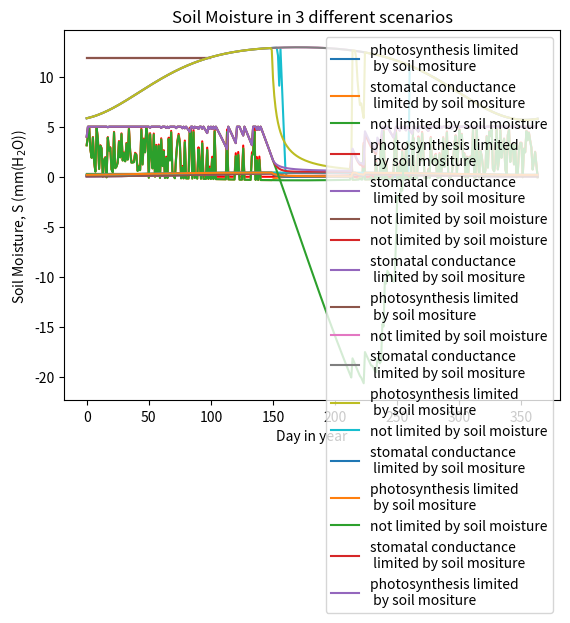

Source code (Python):

# coding: utf-8

# In[1]:


import matplotlib.pyplot as plt
import numpy as np


# In[2]:


# parameters:

alpha = 0.09
beta = 20
c_rd = 0.11
E_rd = 50967
R = 8.314
m = 9
b = 0.001
C_a = 400
S_m = 5 #[mm]
S_0 = 4 #[mm]
lat = 50*np.pi/180 #radians
n_day = 365
d = 100 #day of the year

S_c = 0.4*S_m # critical soil moisture
S_w = 0.1*S_m # permanent wilting point soil moisture


# In[176]:


# calculating top of the atmosphere radiatin R_g

d_r = 1+0.033*np.cos(2*np.pi*(d/n_day))
d_d = 0.409*np.sin(2*np.pi*(d/n_day)-1.39)
w = np.arccos(-np.tan(lat)*np.tan(d_d))

R_g = 2.2*(1367/(2*np.pi))*d_r*(w*np.sin(lat)*np.sin(d_d)+np.cos(lat)*np.cos(d_d)*np.sin(w))


# In[177]:


# temperature:
T = (R_g/(0.25*2.2*1367))*30-5

# saturated vapour pressure:
e_s = 0.6108*np.exp(17.270*T/(T+237.3))

# absolute humidity:
e_a = 0.7*e_s

# relative humidity:
h = e_a/e_s


# In[178]:


#### stochastic rain #####

# 1. sample a uniform random number between 0 and 1:
rand_num = np.random.rand()

# 2. if the number is greater than x = 1 - 0.5*(np.cos(2*np.pi*d/n_day)+1)
x = 1 - 0.5*(np.cos(2*np.pi*d/n_day)+1)

if rand_num > x:
    rand_num_2 = np.random.rand()
    P = rand_num_2*5
else:
    P = 0


# In[179]:


print(x)
print(rand_num)
print(rand_num_2)
print(P)


# In[181]:


# leaf respiration:
R_d = c_rd*beta*np.exp(E_rd*(T-25)/(298*R*(T+273)))

# assimilation:
A = alpha*beta*R_g/(alpha*R_g+beta)-R_d

# stomatal conductance:
g_s = m*(A/(h*C_a))+b

# transpiration:
E = 1.5552*g_s*(e_s-e_a)


# In[182]:


###### soil moisture ######

tmax = 10

# creating empty arrays for the variables to be put through the time loop:
time = np.zeros((tmax))
S = np.zeros((tmax))
# multiplication factor:
f_s = np.zeros(tmax)

# initial conditions:
t = 0
S[t] = S_0
time[t] = 0
f_s[t] = 1
dt = 1 #changing time step is important - increasing time step leads to dries soil consitions. at dt=0.1 the soil moisture always exceeds S_c

# testing P to be very small:
# P = 0.001

for t in range(0,len(time)-1,dt):
    dS = dt*(P-E)
    S[t+1] = S[t]+dS
    time[t+1] = time[t]+dt
    
    if(S[t+1]>S_m):
        S[t+1] = S_m    
    else:
        S[t+1]=S[t+1]
    
    if S[t+1]>S_c:
        f_s[t+1] = 1
    elif S[t+1]<S_w:
        f_s[t+1] = 0
    else:
        f_s[t+1] = (S[t+1]-S_w)/(S_c-S_w)
    


# How does A or E change in different water availability conditions:

# In[203]:


# max no. of time steps
tmax = 100

# create an array filled with constant A the same size as the S array
A_array_const = [A]*tmax

# create an array filled with constant E the same size as the S array
E_array_const = [E]*tmax

###### Soil water limits stomatal conductance - E has to change with each iteration ######

# creating empty arrays for the variables to be put through the time loop:
time = np.zeros((tmax))
S = np.zeros((tmax))
# multiplication factor:
f_s = np.zeros(tmax)
# have to make an empty array of E, as E has to be fed back into the for loop of changing S
E_lim_gs = np.zeros(tmax) # E when soil moisture limits stomatal conductance
dS = np.zeros(tmax) 
A_lim_A = np.zeros(tmax) # A when soil moisture limits photosynthesis
g_s_lim_A = np.zeros(tmax) # gs when soil moisture limits photosynthesis
E_lim_A = np.zeros(tmax) # E when soil moisture limits photosynthesis
dt = 1 # time step

# initial conditions:
t = 0
time[t] = 0
S[t] = S_0
f_s[t] = 1
E_lim_gs[t] = E
dS[t] = dt*(P-E)
E_lim_A[t] = E
A_lim_A[t] = A
g_s_lim_A[t] = g_s

# first for loop is to simulate S, E, A and gs in the scenario of soil moisture limiting stomatal conductance
for t in range(0,tmax-1):
    dS[t] = dt*(P-E_lim_gs[t])
    S[t+1] = S[t]+dS[t]
    time[t+1] = time[t]+dt

    if(S[t+1]>S_m):
        S[t+1] = S_m    
    else:
        S[t+1]=S[t+1]
    
    if S[t+1]>S_c:
        f_s[t+1] = 1
    elif S[t+1]<S_w:
        f_s[t+1] = 0
    else:
        f_s[t+1] = (S[t+1]-S_w)/(S_c-S_w)
        
    # soil moisutre limits stomatal conductance - only E is changed
    E_lim_gs[t+1] = 1.5552*g_s*f_s[t+1]*(e_s-e_a)
    
# second for loop is to simulate S, E, A and gs in the scenario of soil moisture limiting photosynthesis
for t in range(0,tmax-1):
    dS[t] = dt*(P-E_lim_A[t])
    S[t+1] = S[t]+dS[t]
    time[t+1] = time[t]+dt

    if(S[t+1]>S_m):
        S[t+1] = S_m    
    else:
        S[t+1]=S[t+1]
    
    if S[t+1]>S_c:
        f_s[t+1] = 1
    elif S[t+1]<S_w:
        f_s[t+1] = 0
    else:
        f_s[t+1] = (S[t+1]-S_w)/(S_c-S_w)    
    
    # soil moisture limits photosynthesis - both E and A change
    A_lim_A[t+1] = f_s[t+1]*A  
    g_s_lim_A[t+1] = m*(f_s[t+1]*A_lim_A[t+1]/(h*C_a))+b    
    E_lim_A[t+1] = 1.5552*g_s_lim_A[t+1]*f_s[t+1]*(e_s-e_a)

# soil moisture limits gs - does not change A
A_lim_gs = A_array_const
    
plt.plot(E_lim_A, label="photosynthesis limited \n by soil mositure")
plt.plot(E_lim_gs, label="stomatal conductance \n limited by soil mositure")
plt.plot(E_array_const, label="not limited by soil moisture")
plt.legend()
plt.xlabel("time")
plt.ylabel("Evapotranspiration, E")
plt.title("Evapotranspiration in 3 different scenarios")
plt.show()

plt.plot(A_lim_A, label="photosynthesis limited \n by soil mositure")
plt.plot(A_lim_gs, label="stomatal conductance \n limited by soil mositure")
plt.plot(A_array_const, label="not limited by soil moisture")
plt.legend()
plt.xlabel("time")
plt.ylabel("Assimilation, A")
plt.title("Assimilation in 3 different scenarios")
plt.show()


# Simulate the development of the biospheric states and fluxes over one year with daily time step.
# 
# Output the mean carbon uptake as well as total evapotranspiration and plot the time courses of A, E, gs, and S. 

# In[135]:


# make d an array from 1 to 365:
d_array = np.arange(1,365,1)

# calculating top of the atmosphere radiatin R_g

d_r = 1+0.033*np.cos(2*np.pi*(d_array/n_day))
d_d = 0.409*np.sin(2*np.pi*(d_array/n_day)-1.39)
w = np.arccos(-np.tan(lat)*np.tan(d_d))

R_g = 2.2*(1367/(2*np.pi))*d_r*(w*np.sin(lat)*np.sin(d_d)+np.cos(lat)*np.cos(d_d)*np.sin(w))

# temperature:
T = (R_g/(0.25*2.2*1367))*30-5

# saturated vapour pressure:
e_s = 0.6108*np.exp(17.270*T/(T+237.3))

# absolute humidity:
e_a = 0.7*e_s

# relative humidity:
h = e_a/e_s

#### stochastic rain #####

# 1. sample a uniform random number between 0 and 1:
rand_num = np.random.rand(len(d_array))

# 2. if the number is greater than x = 1 - 0.5*(np.cos(2*np.pi*d/n_day)+1)

#create empty arrays:
x = np.zeros(len(d_array))
#rand_num = np.zeros(len(d_array))
rand_num_2 = np.zeros(len(d_array))
P = np.zeros(len(d_array))

#initial values:
#i = 0
#x[i] = 1 - 0.5*(np.cos(0)+1)
# P[i] = 

for i in range(0,len(d_array)-1):

    x[i] = 1 - 0.5*(np.cos(2*np.pi*d_array[i]/n_day)+1)

    if rand_num[i] > x[i]:
        rand_num_2 = np.random.rand()
        P[i] = rand_num_2*5
    else:
        P[i] = 0
        


# In[242]:


# leaf respiration:
R_d = c_rd*beta*np.exp(E_rd*(T-25)/(298*R*(T+273)))

# assimilation:
A = alpha*beta*R_g/(alpha*R_g+beta)-R_d

# stomatal conductance:
g_s = m*(A/(h*C_a))+b

# transpiration:
E = 1.5552*g_s*(e_s-e_a)


# In[163]:


###### soil moisture ######
# creating empty arrays for the variables to be put through the time loop:
S = np.zeros(len(d_array))

# multiplication factor:
f_s = np.zeros(len(d_array))

# have to make an empty array of E, as E has to be fed back into the for loop of changing S
E_lim_gs = np.zeros(len(d_array))
dS = np.zeros(len(d_array))
A_lim_A = np.zeros(len(d_array))
g_s_lim_A = np.zeros(len(d_array))
E_lim_A = np.zeros(len(d_array))

# initial conditions:
t = 0
S[t] = S_0
#time[t] = 0
f_s[t] = 1
dt = 1 #changing time step is important - increasing time step leads to dries soil consitions. at dt=0.1 the soil moisture always exceeds S_c
E_lim_gs[t] = E[0]
dS[t] = dt*(P[0]-E[0])
E_lim_A[t] = E[0]
A_lim_A[t] = A[0]
g_s_lim_A[t] = g_s[0]

for t in range(0,len(d_array)-1,dt):
    dS[t] = dt*(P[t]-E[t])
    S[t+1] = S[t]+dS[t]
    
    if(S[t+1]>S_m):
        S[t+1] = S_m    
    else:
        S[t+1]=S[t+1]
    
    if S[t+1]>S_c:
        f_s[t+1] = 1
    elif S[t+1]<S_w:
        f_s[t+1] = 0
    else:
        f_s[t+1] = (S[t+1]-S_w)/(S_c-S_w)
        
    # soil moisutre limits stomatal conductance - only E is changed
    E_lim_gs[t+1] = 1.5552*g_s[t+1]*f_s[t+1]*(e_s[t+1]-e_a[t+1])
    
    # soil moisture limites photosynthesis - both E and A change
    A_lim_A[t+1] = f_s[t+1]*A[t+1]
    g_s_lim_A[t+1] = m*(f_s[t+1]*A_lim_A[t+1]/(h[t+1]*C_a))+b    
    E_lim_A[t+1] = 1.5552*g_s_lim_A[t+1]*f_s[t+1]*(e_s[t+1]-e_a[t+1])

plt.show()
plt.plot(E_lim_gs)
plt.plot(E_lim_A)
plt.show()
plt.plot(g_s_lim_A)
plt.show()
plt.plot(A_lim_A)
plt.show()
plt.plot(E_lim_A)


# In[21]:


# make d an array from 1 to 365 - for the whole year:
d_array = np.arange(1,365,1)

# max no. of time steps = number of elements in d_array
tmax = len(d_array)

# calculating top of the atmosphere radiatin R_g

d_r = 1+0.033*np.cos(2*np.pi*(d_array/n_day))
d_d = 0.409*np.sin(2*np.pi*(d_array/n_day)-1.39)
w = np.arccos(-np.tan(lat)*np.tan(d_d))

R_g = 2.2*(1367/(2*np.pi))*d_r*(w*np.sin(lat)*np.sin(d_d)+np.cos(lat)*np.cos(d_d)*np.sin(w))

# temperature:
T = (R_g/(0.25*2.2*1367))*30-5

# saturated vapour pressure:
e_s = 0.6108*np.exp(17.270*T/(T+237.3))

# absolute humidity:
e_a = 0.7*e_s

# relative humidity:
h = e_a/e_s

#### stochastic rain #####

# 1. sample a uniform random number between 0 and 1:
rand_num = np.random.rand(len(d_array))

# 2. if the number is greater than x = 1 - 0.5*(np.cos(2*np.pi*d/n_day)+1)

#create empty arrays:
x = np.zeros(len(d_array))
rand_num_2 = np.zeros(len(d_array))
P = np.zeros(len(d_array))

for i in range(0,len(d_array)-1):

    x[i] = 1 - 0.5*(np.cos(2*np.pi*d_array[i]/n_day)+1)

    if rand_num[i] > x[i]:
        rand_num_2 = np.random.rand()
        P[i] = rand_num_2*5
    else:
        P[i] = 0
        


# In[45]:


# leaf respiration:
R_d = c_rd*beta*np.exp(E_rd*(T-25)/(298*R*(T+273)))

# assimilation:
A = alpha*beta*R_g/(alpha*R_g+beta)-R_d

# stomatal conductance:
g_s = m*(A/(h*C_a))+b

# transpiration:
E = 1.5552*g_s*(e_s-e_a)

plt.plot(P, color="red")
plt.title("Precipitation over one year")
plt.xlabel("Day in year")
plt.ylabel("Precipitation (mm/day)")


# In[43]:


###### Soil water limits stomatal conductance - E has to change with each iteration ######

# creating empty arrays for the variables to be put through the time loop:
time = np.zeros((tmax))
S = np.zeros((tmax))
# multiplication factor:
f_s = np.zeros(tmax)
# have to make an empty array of E, as E has to be fed back into the for loop of changing S
E_lim_gs = np.zeros(tmax)
dS = np.zeros(tmax)
A_lim_A = np.zeros(tmax)
g_s_lim_A = np.zeros(tmax)
E_lim_A = np.zeros(tmax)
g_s_lim_gs = np.zeros(tmax)
dt = 1

# initial conditions:
t = 0
time[t] = 0
S[t] = S_0 # initial soil moisture
f_s[t] = 1
dS[t] = dt*(P[0]-E[0]) # the step S takes with each iteration
g_s_lim_gs[t] = g_s[0] # gs when soil moisture limits stomatal conductance
E_lim_gs[t] = E[0] # E when soil moisture limits stomatal conductance
E_lim_A[t] = E[0] # E when soil moisture limits photosynthesis
A_lim_A[t] = A[0] # A when soil moisture limits photosynthesis
g_s_lim_A[t] = g_s[0] # gs when soil moisture limits photosynthesis

# creating empty arrays for soil moisutre under the different scenarios, so that soil moisture can be plotted for each
S_no_lim = [] 
S_lim_gs = []
S_lim_A = []

# first for loop is to simulate S in the scenario of soil moisture not limiting
for t in range(0,tmax-1):
    dS[t] = dt*(P[t]-E[t])
    S[t+1] = S[t]+dS[t]
    time[t+1] = time[t]+dt
    
    if(S[t+1]>S_m):
        S[t+1] = S_m    
    else:
        S[t+1]=S[t+1]
    
    if S[t+1]>S_c:
        f_s[t+1] = 1
    elif S[t+1]<S_w:
        f_s[t+1] = 0
    else:
        f_s[t+1] = (S[t+1]-S_w)/(S_c-S_w)
        
    S_no_lim.append(S[t])

# second for loop is to simulate S, E, A and gs in the scenario of soil moisture limiting stomatal conductance
for t in range(0,tmax-1):
    dS[t] = dt*(P[t]-E_lim_gs[t])
    S[t+1] = S[t]+dS[t]
    time[t+1] = time[t]+dt

    if(S[t+1]>S_m):
        S[t+1] = S_m    
    else:
        S[t+1]=S[t+1]
    
    if S[t+1]>S_c:
        f_s[t+1] = 1
    elif S[t+1]<S_w:
        f_s[t+1] = 0
    else:
        f_s[t+1] = (S[t+1]-S_w)/(S_c-S_w)
        
    S_lim_gs.append(S[t])
        
    # soil moisutre limits stomatal conductance - only E is changed
    g_s_lim_gs[t+1] = g_s[t+1]*f_s[t+1]
    E_lim_gs[t+1] = 1.5552*g_s_lim_gs[t+1]*(e_s[t+1]-e_a[t+1])
plt.plot(P-E_lim_gs)
plt.plot(P-E)

plt.show()
# third for loop is to simulate S, E, A and gs in the scenario of soil moisture limiting photosynthesis
for t in range(0,tmax-1):
    dS[t] = dt*(P[t]-E_lim_A[t])
    S[t+1] = S[t]+dS[t]
    time[t+1] = time[t]+dt

    if(S[t+1]>S_m):
        S[t+1] = S_m    
    else:
        S[t+1]=S[t+1]
    
    if S[t+1]>S_c:
        f_s[t+1] = 1
    elif S[t+1]<S_w:
        f_s[t+1] = 0
    else:
        f_s[t+1] = (S[t+1]-S_w)/(S_c-S_w)    
    
    S_lim_A.append(S[t])

    # soil moisture limits photosynthesis - both E and A change
    A_lim_A[t+1] = f_s[t+1]*A[t+1]  
    g_s_lim_A[t+1] = m*(A_lim_A[t+1]/(h[t+1]*C_a))+b    
    E_lim_A[t+1] = 1.5552*g_s_lim_A[t+1]*f_s[t+1]*(e_s[t+1]-e_a[t+1])

# soil moisture limits gs - does not change A
A_lim_gs = A
    
plt.plot(E, label="not limited by soil moisture")
plt.plot(E_lim_gs, label="stomatal conductance \n limited by soil mositure")
plt.plot(E_lim_A, label="photosynthesis limited \n by soil mositure")
plt.legend(prop={'size': 8})
plt.xlabel("Day in year")
plt.ylabel("Evapotranspiration, E (mm(H$_2$O)/day)")
plt.title("Evapotranspiration in 3 different scenarios")
plt.show()

plt.plot(A, label="not limited by soil moisture")
plt.plot(A_lim_gs, label="stomatal conductance \n limited by soil mositure")
plt.plot(A_lim_A, label="photosynthesis limited \n by soil mositure")
plt.legend(loc='lower left', prop={'size': 8})
plt.xlabel("Day in year")
plt.ylabel("Assimilation, A ($\mu$mol(CO$_2$)/m$^2$s)")
plt.title("Assimilation in 3 different scenarios")
plt.show()

plt.plot(g_s, label="not limited by soil moisture")
plt.plot(g_s_lim_gs, label="stomatal conductance \n limited by soil mositure")
plt.plot(g_s_lim_A, label="photosynthesis limited \n by soil mositure")
plt.legend(loc='lower left', prop={'size': 8})
plt.xlabel("Day in year")
plt.ylabel("Stomatal conductance, g$_s$ (mol(air)/m$^2$s)")
plt.title("Stomatal conductance in 3 different scenarios")
plt.show()

plt.plot(S_no_lim, label="not limited by soil moisture")
plt.plot(S_lim_gs, label="stomatal conductance \n limited by soil mositure")
plt.plot(S_lim_A, label="photosynthesis limited \n by soil mositure")
plt.legend()
plt.xlabel("Day in year")
plt.ylabel("Soil Moisture, S (mm(H$_2$O))")
plt.title("Soil Moisture in 3 different scenarios")
plt.show()

